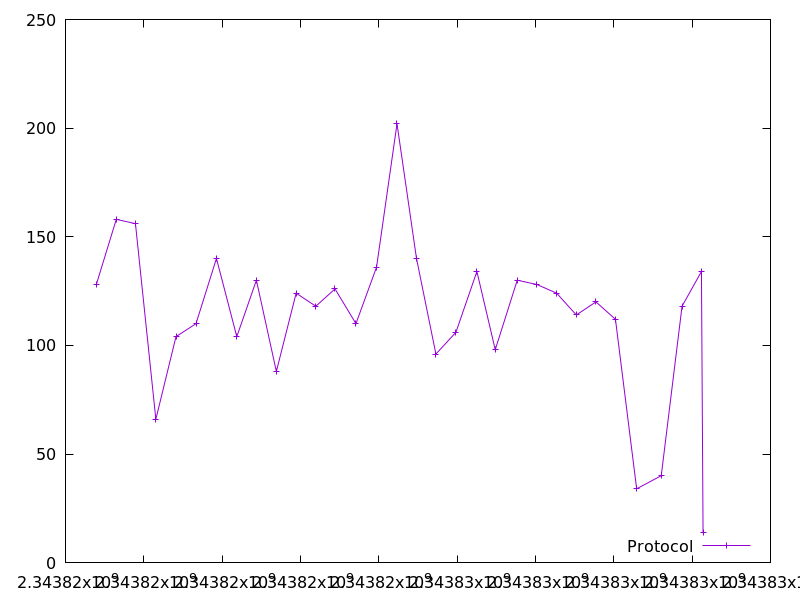

Source data for this figure (header and first rows):
2343816786.8213134, 128.0
2343817297, 158.0
2343817787, 156.0
2343818307, 66.0
2343818822, 104.0
2343819332, 110.0
2343819854, 140.0
2343820374, 104.0
2343820874, 130.0
2343821384, 88.0
2343821889, 124.0
2343822390, 118.0
2343822882, 126.0
2343823417, 110.0
2343823942, 136.0
2343824464, 202.0
2343824962, 140.0
2343825457, 96.0
2343825969, 106.0
2343826504, 134.0
2343826974, 98.0
2343827535, 130.0
2343828039, 128.0
2343828541, 124.0
2343829043, 114.0
2343829544, 120.0
2343830042, 112.0
2343830583, 34.0
2343831211, 40.0
2343831743, 118.0
2343832238, 134.0
2343832280, 14.0
